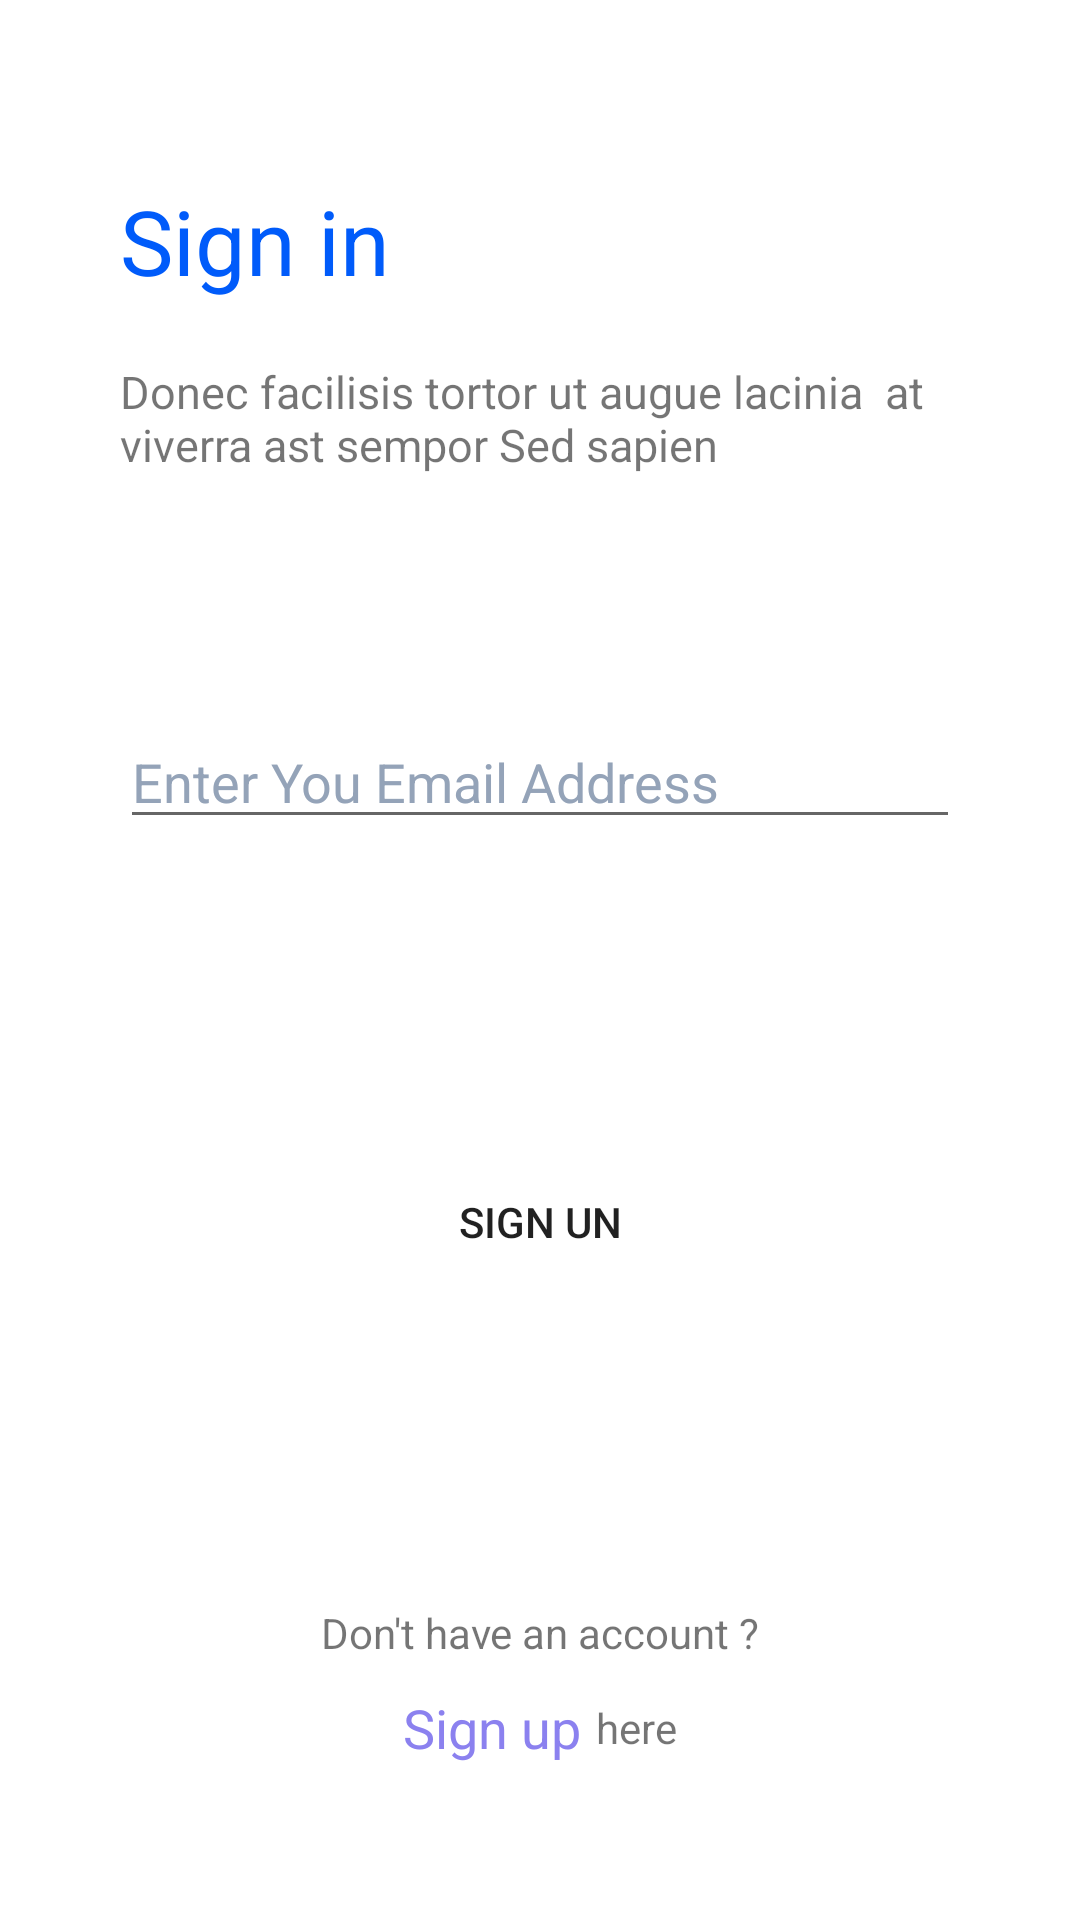

Android layout source for this screen:
<!-- AndroidManifest.xml: application theme Theme.Ss2 -->
<!-- res/layout/taitap3.xml -->
<?xml version="1.0" encoding="utf-8"?>
<LinearLayout xmlns:android="http://schemas.android.com/apk/res/android"
    android:orientation="vertical"
    android:layout_width="match_parent"
    android:layout_height="match_parent"
    android:padding="40dp">

    <LinearLayout
        android:orientation="vertical"
        android:layout_width="match_parent"
        android:layout_height="wrap_content"
        android:background="@color/white"
        android:paddingTop="20dp"
        >
        <TextView
            android:layout_width="wrap_content"
            android:layout_height="wrap_content"
            android:background="@color/white"
            android:text="Sign in"
            android:textColor="#005BFA"
            android:textSize="30dp"
            android:gravity="left|center"
            android:paddingBottom="20dp"
            />
        <TextView
            android:layout_width="wrap_content"
            android:layout_height="wrap_content"
            android:text="Donec facilisis tortor ut augue lacinia  at  viverra ast sempor Sed sapien"
            android:textSize="15dp"
            />


    </LinearLayout>
    <LinearLayout
        android:layout_width="match_parent"
        android:layout_height="wrap_content"
        android:orientation="vertical"
        android:layout_marginTop="80dp">
        <EditText
            android:layout_width="match_parent"
            android:layout_height="wrap_content"
            android:hint="Enter You Email Address"
            android:drawableStart="@drawable/baseline_email_24"
            android:drawablePadding="10dp"
            android:textColorHint="@color/gray_500"
            />
        <LinearLayout
            android:layout_width="match_parent"
            android:layout_height="wrap_content"
            android:layout_marginTop="100dp"
            android:orientation="vertical">
            <Button
                android:layout_width="match_parent"
                android:layout_height="55dp"
                android:text="Sign Un"
                android:background="@drawable/button_background"
                />
            <TextView
                android:layout_marginTop="100dp"
                android:layout_width="match_parent"
                android:layout_height="wrap_content"
                android:text="Don't have an account ?"
                android:gravity="center"
                />
            <LinearLayout
                android:layout_marginTop="10dp"
                android:layout_width="match_parent"
                android:layout_height="wrap_content"
                android:gravity="center"
                >
                <TextView
                    android:layout_width="wrap_content"
                    android:layout_height="wrap_content"
                    android:textSize="18dp"
                    android:textColor="@color/purple_600"
                    android:text="Sign up"/>
                <TextView
                    android:layout_marginLeft="5dp"
                    android:layout_width="wrap_content"
                    android:layout_height="wrap_content"
                    android:text="here"/>
            </LinearLayout>
        </LinearLayout>

    </LinearLayout>
</LinearLayout>
<!-- resources referenced by this layout -->
<resources>
  <color name="gray_500">#94a3b8</color>
  <color name="purple_600">#8b81ef</color>
  <color name="white">#FFFFFFFF</color>
  <style name="Theme.Ss2" parent="Theme.MaterialComponents.DayNight.DarkActionBar">
          
          <item name="colorPrimary">@color/purple_500</item>
          <item name="colorPrimaryVariant">@color/purple_700</item>
          <item name="colorOnPrimary">@color/white</item>
          
          <item name="colorSecondary">@color/teal_200</item>
          <item name="colorSecondaryVariant">@color/teal_700</item>
          <item name="colorOnSecondary">@color/black</item>
          
          <item name="android:statusBarColor">?attr/colorPrimaryVariant</item>
          
      </style>
  <color name="purple_500">#FF6200EE</color>
  <color name="purple_700">#FF3700B3</color>
  <color name="teal_200">#FF03DAC5</color>
  <color name="teal_700">#FF018786</color>
  <color name="black">#FF000000</color>
</resources>
